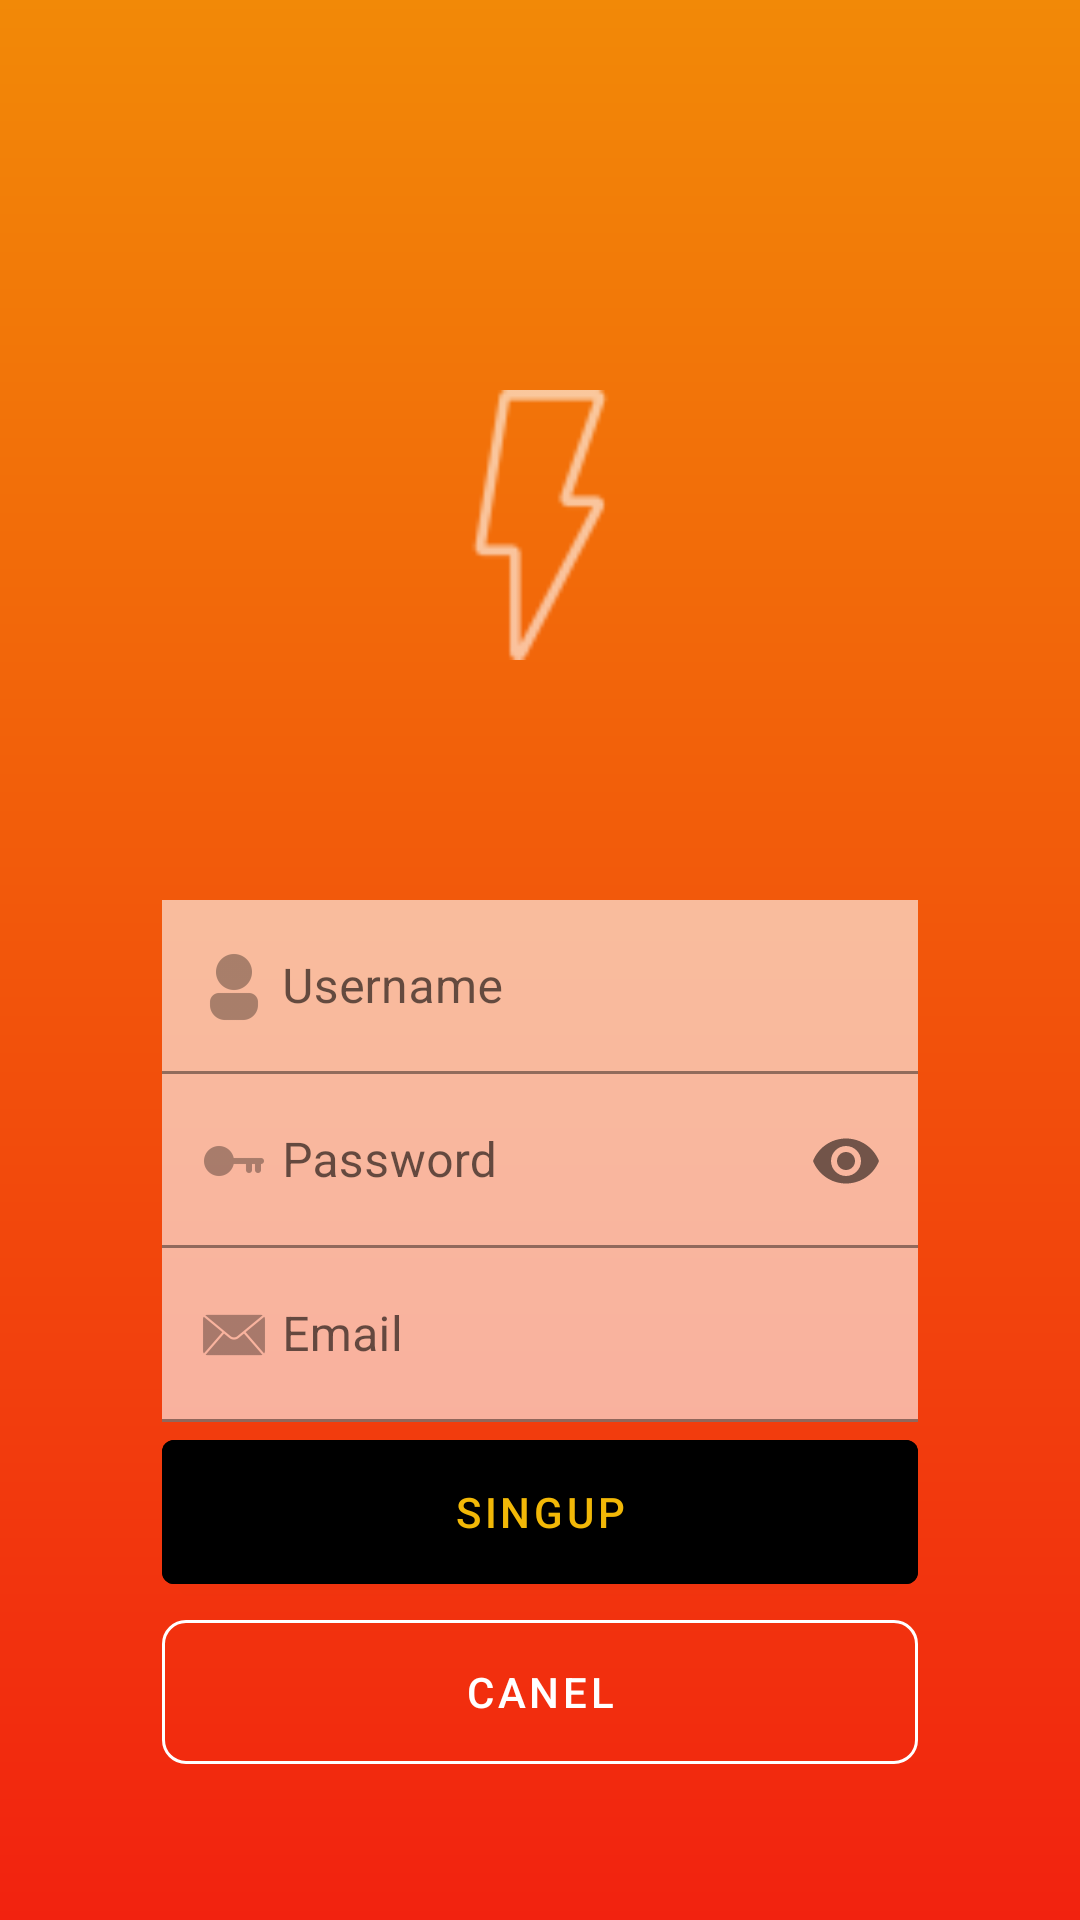

Write the Android layout XML for this screen, with the resource values it uses.
<!-- AndroidManifest.xml: application theme Theme.Nicestart.NoActionBar -->
<!-- res/layout/activity_singup.xml -->
<?xml version="1.0" encoding="utf-8"?>
<androidx.constraintlayout.widget.ConstraintLayout xmlns:android="http://schemas.android.com/apk/res/android"
    xmlns:app="http://schemas.android.com/apk/res-auto"
    xmlns:tools="http://schemas.android.com/tools"
    android:layout_width="match_parent"
    android:layout_height="match_parent"
    android:background="@drawable/gradient"
    tools:context=".Singup">

    <ImageView
        android:id="@+id/girl"
        android:layout_width="match_parent"
        android:layout_height="match_parent"
        android:scaleType="centerCrop"
        android:src="@drawable/hipman"
        app:layout_constraintStart_toStartOf="parent"
        app:layout_constraintTop_toTopOf="parent" />

    <View
        android:layout_width="match_parent"
        android:layout_height="match_parent"
        android:alpha="0.4"
        android:background="@drawable/gradient">
    </View>

    <ImageView
        android:id="@+id/logo"
        android:layout_width="90dp"
        android:layout_height="90dp"
        android:layout_marginTop="130dp"
        android:src="@drawable/ic_thunder"
        app:tint="@color/white"
        app:layout_constraintEnd_toEndOf="parent"
        app:layout_constraintStart_toStartOf="parent"
        app:layout_constraintTop_toTopOf="parent" />

    <com.google.android.material.textfield.TextInputLayout
        android:id="@+id/til1"
        android:layout_width="0dp"
        android:layout_height="wrap_content"
        android:layout_marginTop="80dp"
        app:layout_constraintEnd_toEndOf="@id/guideline3"
        app:layout_constraintStart_toStartOf="@id/guideline2"
        app:layout_constraintTop_toBottomOf="@id/logo"
        app:startIconDrawable="@drawable/usericon"
        >

        <EditText
            android:layout_width="match_parent"
            android:layout_height="wrap_content"
            android:alpha="0.6"
            android:background="@color/white"
            android:drawableStart="@drawable/usericon"
            android:hint="@string/username">
        </EditText>
    </com.google.android.material.textfield.TextInputLayout>


    <com.google.android.material.textfield.TextInputLayout
        android:id="@+id/til2"
        android:layout_width="0dp"
        android:layout_height="wrap_content"
        app:layout_constraintEnd_toEndOf="@id/guideline3"
        app:layout_constraintStart_toStartOf="@id/guideline2"
        app:layout_constraintTop_toBottomOf="@id/til1"
        app:passwordToggleEnabled="true"
        app:startIconDrawable="@drawable/keyicon">

        <EditText
            android:id="@+id/password"
            android:layout_width="match_parent"
            android:layout_height="wrap_content"
            android:alpha="0.6"
            android:background="@color/white"
            android:inputType="textPassword"
            android:hint="@string/password"
            android:drawableStart="@drawable/keyicon"
            app:passwordToggleEnabled="true"
            android:maxLines="1">
        </EditText>
    </com.google.android.material.textfield.TextInputLayout>

    <com.google.android.material.textfield.TextInputLayout
        android:id="@+id/til3"
        android:layout_width="0dp"
        android:layout_height="wrap_content"
        app:layout_constraintEnd_toEndOf="@id/guideline3"
        app:layout_constraintStart_toStartOf="@id/guideline2"
        app:layout_constraintTop_toBottomOf="@id/til2"
        app:startIconDrawable="@drawable/ic_correo">

        <EditText
            android:id="@+id/email"
            android:layout_width="match_parent"
            android:layout_height="wrap_content"
            android:alpha="0.6"
            android:background="@color/white"
            android:hint="@string/email"
            android:inputType="textEmailAddress"
            android:drawableStart="@drawable/ic_correo"
            android:maxLines="1">
        </EditText>
    </com.google.android.material.textfield.TextInputLayout>

    <Button
        android:id="@+id/button"
        style="@style/buttonflat"
        android:onClick="openMain"
        android:text="@string/singup"
        app:layout_constraintEnd_toEndOf="@id/guideline3"
        app:layout_constraintStart_toStartOf="@id/guideline2"
        app:layout_constraintTop_toBottomOf="@id/til3" />

    <Button
        android:id="@+id/buttoninverse"
        style="@style/buttonoutlined"
        android:layout_height="60dp"
        android:onClick="openLogin"
        android:text="@string/cancel"
        app:layout_constraintEnd_toEndOf="@id/guideline3"
        app:layout_constraintStart_toStartOf="@id/guideline2"
        app:layout_constraintTop_toBottomOf="@id/button">
    </Button>

    <androidx.constraintlayout.widget.Guideline
        android:id="@+id/guideline2"
        android:layout_width="wrap_content"
        android:layout_height="wrap_content"
        android:orientation="vertical"
        app:layout_constraintGuide_percent="0.15" />

    <androidx.constraintlayout.widget.Guideline
        android:id="@+id/guideline3"
        android:layout_width="wrap_content"
        android:layout_height="wrap_content"
        android:orientation="vertical"
        app:layout_constraintGuide_percent="0.85" />
</androidx.constraintlayout.widget.ConstraintLayout>
<!-- resources referenced by this layout -->
<resources>
  <color name="white">#FFFFFFFF</color>
  <!-- drawable gradient (drawable) -->
  <?xml version="1.0" encoding="utf-8"?>
  <shape xmlns:android="http://schemas.android.com/apk/res/android"
      android:shape="rectangle">
      <gradient
          android:angle="270"
          android:startColor="@color/naranja"
          android:endColor="@color/rojo">
  </gradient>
  
  </shape>
  <!-- drawable ic_correo: png bitmap (drawable-hdpi, 639 bytes) -->
  <!-- drawable ic_thunder: png bitmap (drawable-hdpi, 736 bytes) -->
  <!-- drawable keyicon: png bitmap (drawable-hdpi, 350 bytes) -->
  <!-- drawable usericon: png bitmap (drawable-hdpi, 489 bytes) -->
  <string name="cancel">Canel</string>
  <string name="email">Email</string>
  <string name="password">Password</string>
  <string name="singup">Singup</string>
  <string name="username">Username</string>
  <style name="buttonflat">
          <item name="android:layout_width">0dp</item>
          <item name="android:layout_height">60dp</item>
          <item name="android:backgroundTint">@color/button_custom</item>
          <item name="android:textColor">@color/amarillo</item>
      </style>
  <style name="buttonoutlined" parent="Widget.MaterialComponents.Button.OutlinedButton">
          <item name="android:layout_width">0dp</item>
          <item name="android:layout_height">wrap_content</item>
          <item name="android:textColor">@android:color/white</item>
          <item name="cornerRadius">8dp</item>
          <item name="strokeColor">@android:color/white</item>
          <item name="strokeWidth">1dp</item>
      </style>
  <style name="Theme.Nicestart.NoActionBar" parent="Theme.MaterialComponents.DayNight.NoActionBar">
          <item name="android:windowIsTranslucent">true</item>
      </style>
  <color name="naranja">#F28907</color>
  <color name="rojo">#F2220F</color>
  <color name="amarillo">#F2B807</color>
</resources>
